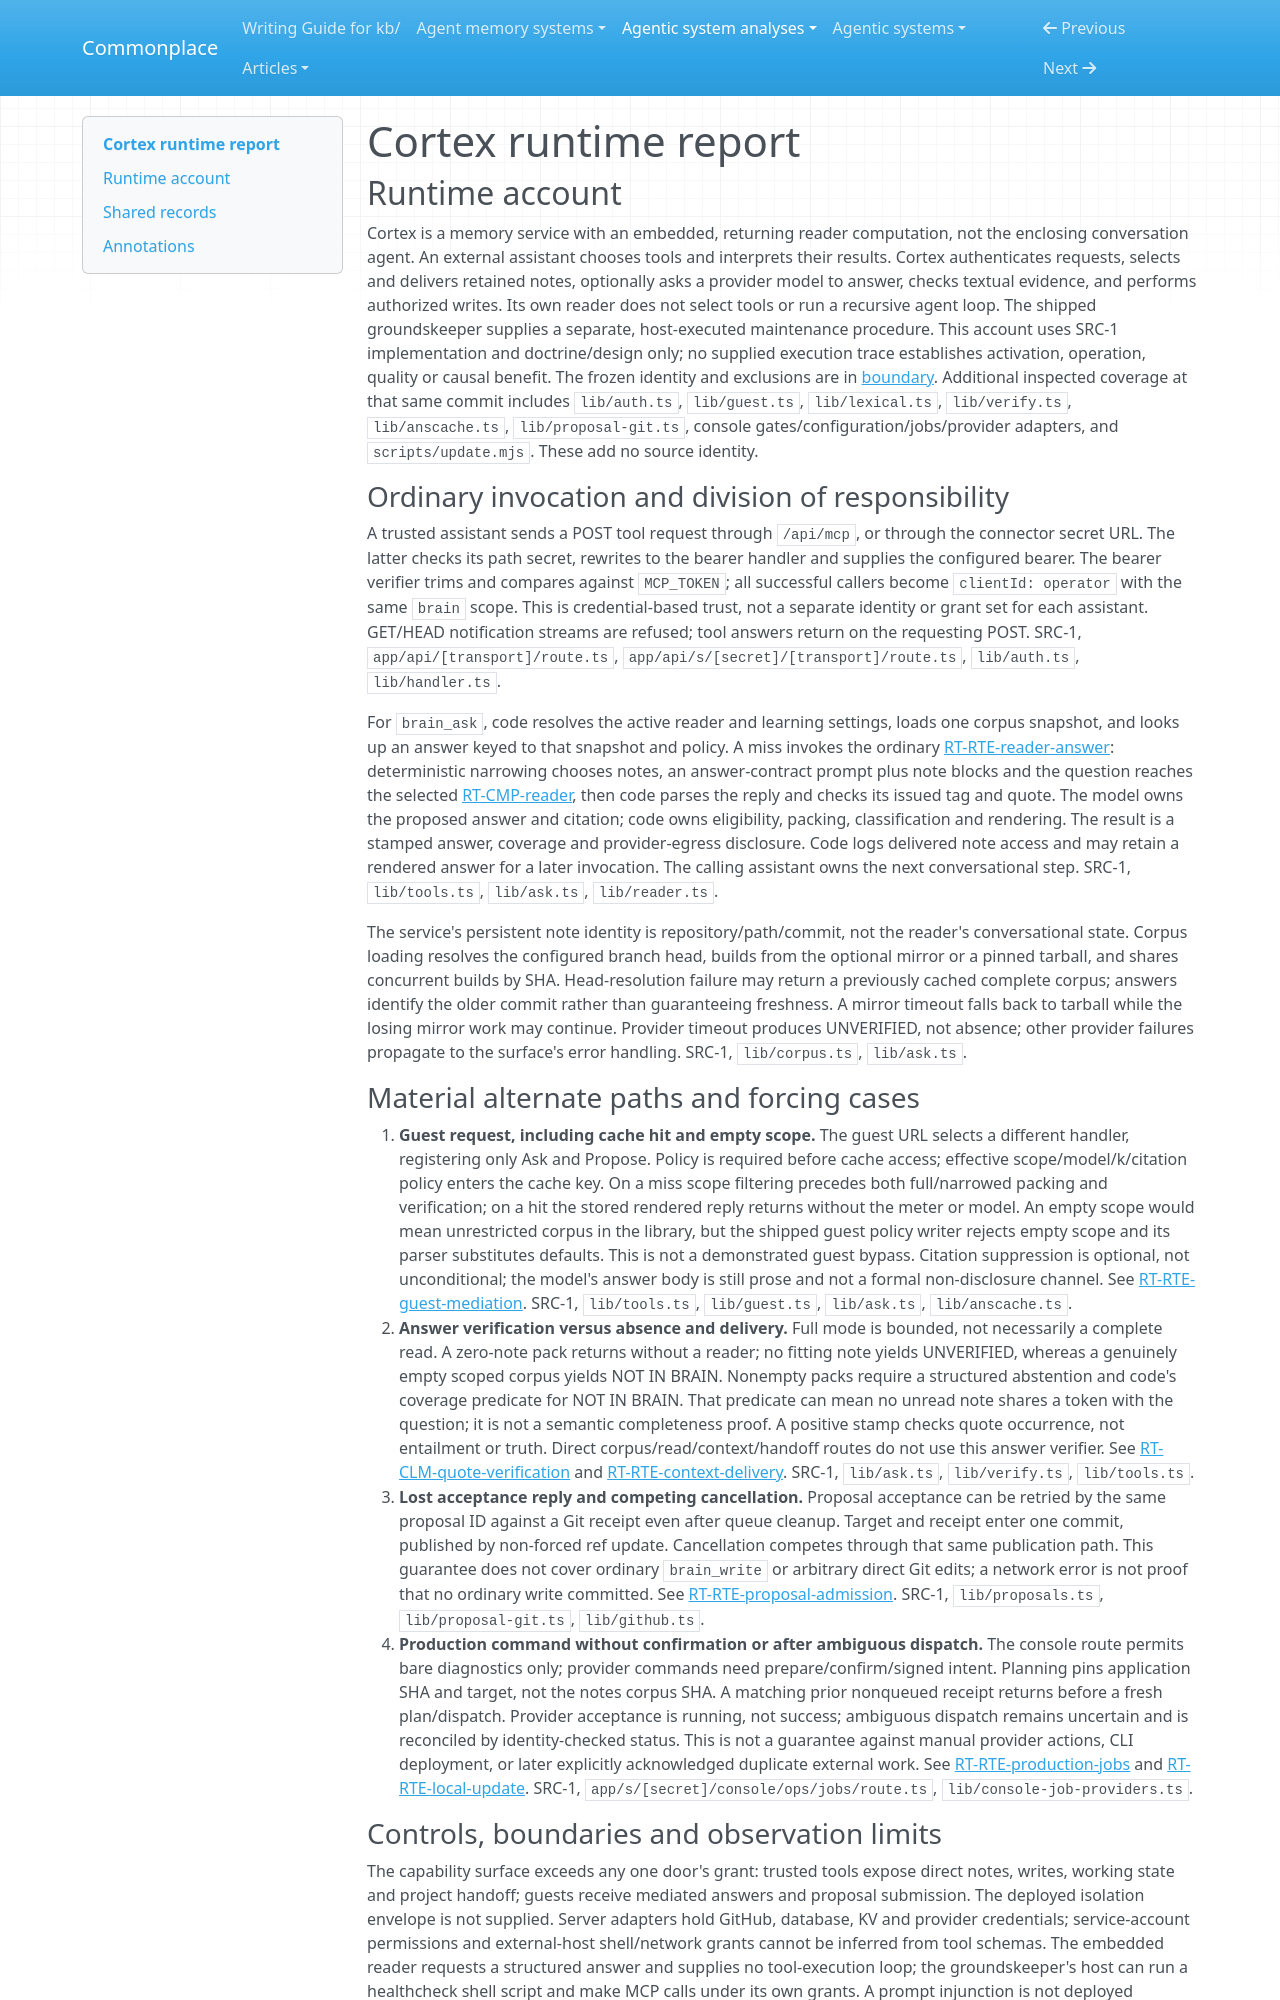

repository: zby/commonplace · page: agentic-system-analyses/retained/obelyth--cortex/runtime/index.html · generator: mkdocs

---
type: agentic-system-analyses/types/agentic-system-runtime-report.md
description: "Cortex runtime baseline: authenticated memory tools, reader verification, guest mediation, maintenance and production-change admission."
run-id: AAS-2026-11-07-cortex-6101286707a0-01
reviewed-boundary: "65d449a3275eee51efd6ce0c275572806ee9d553"
---

# Cortex runtime report

## Runtime account

Cortex is a memory service with an embedded, returning reader computation, not the enclosing conversation agent. An external assistant chooses tools and interprets their results. Cortex authenticates requests, selects and delivers retained notes, optionally asks a provider model to answer, checks textual evidence, and performs authorized writes. Its own reader does not select tools or run a recursive agent loop. The shipped groundskeeper supplies a separate, host-executed maintenance procedure. This account uses SRC-1 implementation and doctrine/design only; no supplied execution trace establishes activation, operation, quality or causal benefit. The frozen identity and exclusions are in [boundary](boundary.md). Additional inspected coverage at that same commit includes `lib/auth.ts`, `lib/guest.ts`, `lib/lexical.ts`, `lib/verify.ts`, `lib/anscache.ts`, `lib/proposal-git.ts`, console gates/configuration/jobs/provider adapters, and `scripts/update.mjs`. These add no source identity.

### Ordinary invocation and division of responsibility

A trusted assistant sends a POST tool request through `/api/mcp`, or through the connector secret URL. The latter checks its path secret, rewrites to the bearer handler and supplies the configured bearer. The bearer verifier trims and compares against `MCP_TOKEN`; all successful callers become `clientId: operator` with the same `brain` scope. This is credential-based trust, not a separate identity or grant set for each assistant. GET/HEAD notification streams are refused; tool answers return on the requesting POST. SRC-1, `app/api/[transport]/route.ts`, `app/api/s/[secret]/[transport]/route.ts`, `lib/auth.ts`, `lib/handler.ts`.

For `brain_ask`, code resolves the active reader and learning settings, loads one corpus snapshot, and looks up an answer keyed to that snapshot and policy. A miss invokes the ordinary [RT-RTE-reader-answer](#rt-rte-reader-answer): deterministic narrowing chooses notes, an answer-contract prompt plus note blocks and the question reaches the selected [RT-CMP-reader](#rt-cmp-reader), then code parses the reply and checks its issued tag and quote. The model owns the proposed answer and citation; code owns eligibility, packing, classification and rendering. The result is a stamped answer, coverage and provider-egress disclosure. Code logs delivered note access and may retain a rendered answer for a later invocation. The calling assistant owns the next conversational step. SRC-1, `lib/tools.ts`, `lib/ask.ts`, `lib/reader.ts`.

The service's persistent note identity is repository/path/commit, not the reader's conversational state. Corpus loading resolves the configured branch head, builds from the optional mirror or a pinned tarball, and shares concurrent builds by SHA. Head-resolution failure may return a previously cached complete corpus; answers identify the older commit rather than guaranteeing freshness. A mirror timeout falls back to tarball while the losing mirror work may continue. Provider timeout produces UNVERIFIED, not absence; other provider failures propagate to the surface's error handling. SRC-1, `lib/corpus.ts`, `lib/ask.ts`.
